Run: headless pygame with SDL's dummy video driver; simulated clock (each Clock.tick advances the game by its frame time, no real sleeping); random seed 0; keys injected as events and as key.get_pressed() state; no mouse input.
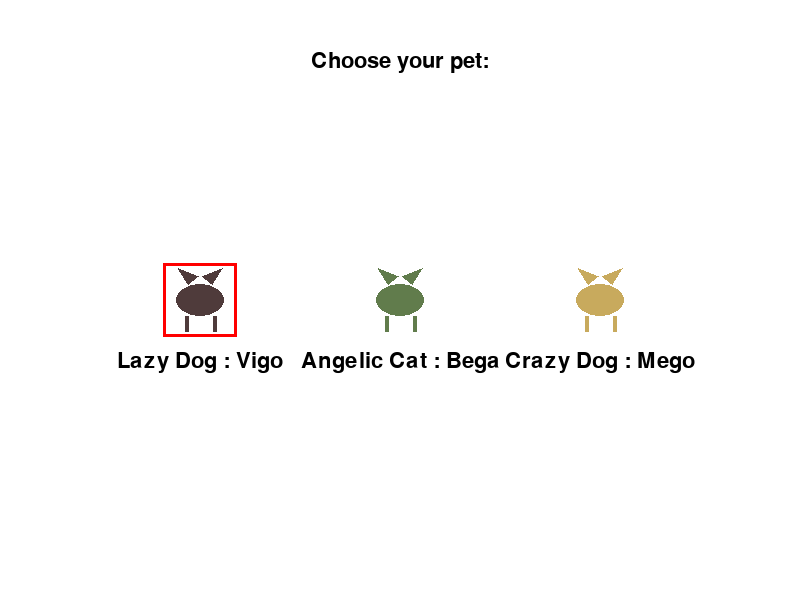
Frame 1 of 4 · flips 1–60 · no input
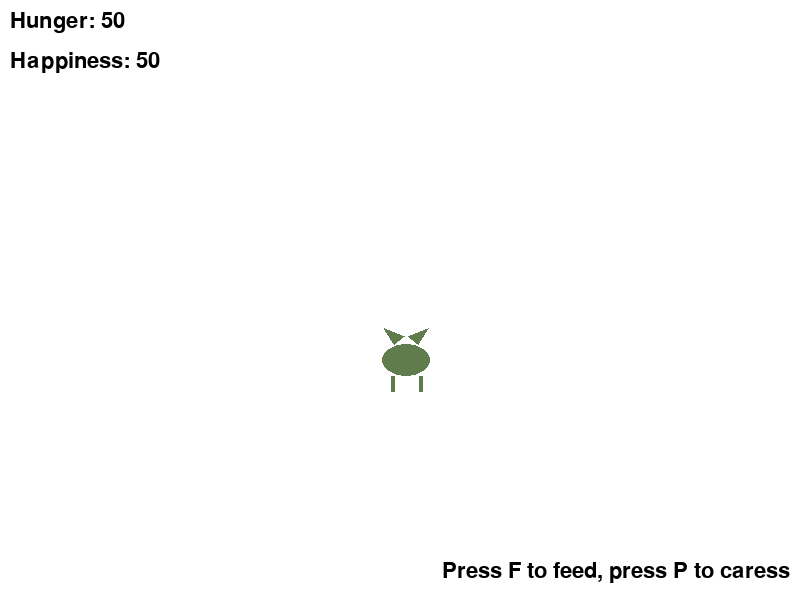
Frame 2 of 4 · flips 61–180 · tapped SPACE, RETURN · held RIGHT (→), D
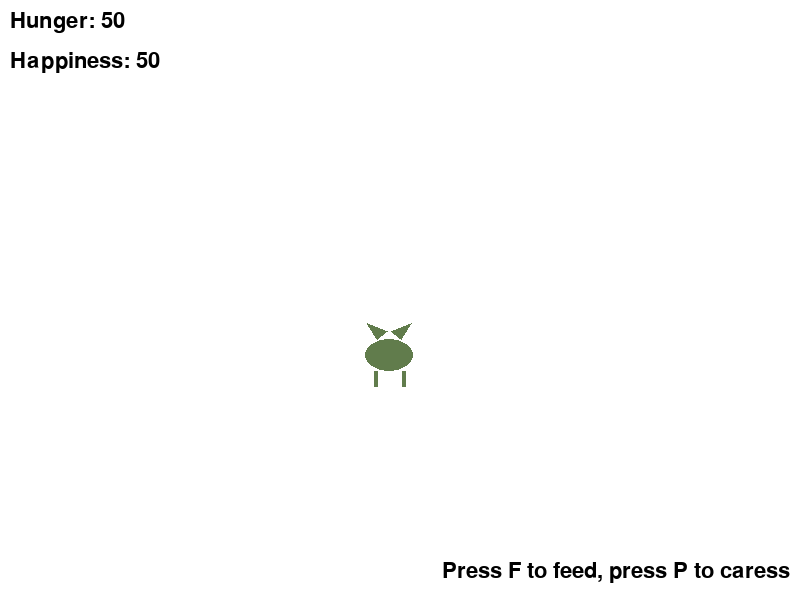
Frame 3 of 4 · flips 181–300 · held DOWN (↓), S
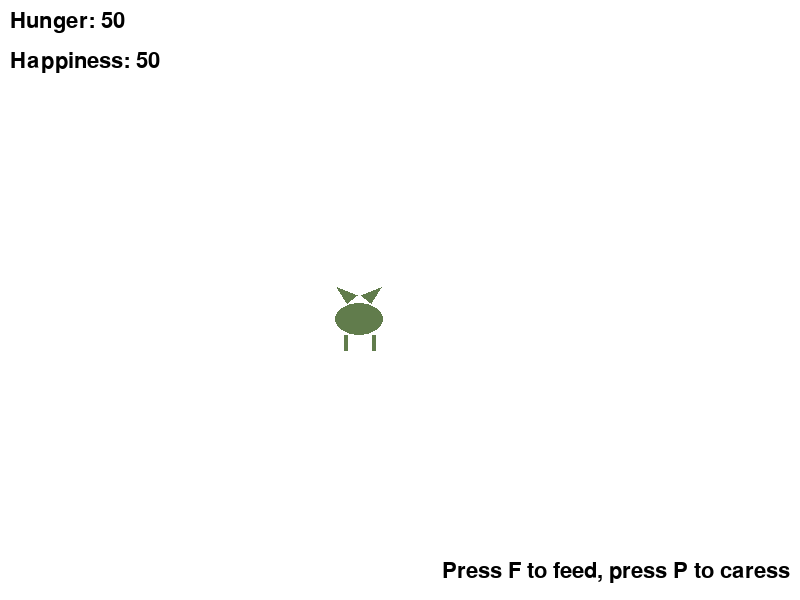
Frame 4 of 4 · flips 301–420 · held LEFT (←), A, UP (↑), W

The pygame program that drew these frames:

import random
import sys
import time

import pygame

# 初始化Pygame
pygame.init()

# 設置窗口
WIDTH, HEIGHT = 800, 600
screen = pygame.display.set_mode((WIDTH, HEIGHT))
pygame.display.set_caption("寵物養成遊戲")

# 顏色
WHITE = (255, 255, 255)
BLACK = (0, 0, 0)
RED = (255, 0, 0)

# 字體
font = pygame.font.Font(None, 32)


# 寵物類
class Pet:
    def __init__(self, species, image):
        self.species = species
        self.image = image
        self.hunger = 50
        self.happiness = 50
        self.x = WIDTH // 2
        self.y = HEIGHT // 2

    def feed(self):
        self.hunger = max(0, self.hunger - 20)

    def pet(self):
        self.happiness = min(100, self.happiness + 20)

    def move(self):
        self.x += random.randint(-5, 5)
        self.y += random.randint(-5, 5)
        self.x = max(0, min(WIDTH - 64, self.x))
        self.y = max(0, min(HEIGHT - 64, self.y))

    def random_event(self):
        event_type = random.choice(["hunger_increase", "happiness_decrease"])
        if event_type == "hunger_increase":
            self.hunger = min(100, self.hunger + 10)
            print("Event: Hunger increased")
        elif event_type == "happiness_decrease":
            self.happiness = max(0, self.happiness - 10)
            print("Event: Happiness decreased")


# 創建寵物圖像
def create_pet_image(color):
    image = pygame.Surface((64, 64), pygame.SRCALPHA)
    image.fill((0, 0, 0, 0))  # 透明背景

    # 身體
    pygame.draw.ellipse(image, color, [8, 16, 48, 32])

    # 腳
    pygame.draw.line(image, color, (18, 48), (18, 58), 4)
    pygame.draw.line(image, color, (46, 48), (46, 58), 4)
    pygame.draw.line(image, color, (18, 54), (18, 64), 4)
    pygame.draw.line(image, color, (46, 54), (46, 64), 4)

    # 耳朵
    pygame.draw.polygon(image, color, [(20, 16), (10, 0), (30, 8)])
    pygame.draw.polygon(image, color, [(44, 16), (54, 0), (34, 8)])

    return image


# 寵物選擇
def choose_pet():
    pets = [
        ("Lazy Dog : Vigo", (79, 59, 59)),  # 深棕色
        ("Angelic Cat : Bega", (97, 124, 76)),  # 淺灰色
        ("Crazy Dog : Mego", (200, 170, 93)),  # 黃色
    ]

    chosen = False
    choice = 0

    while not chosen:
        screen.fill(WHITE)
        title = font.render("Choose your pet:", True, BLACK)
        screen.blit(title, (WIDTH // 2 - title.get_width() // 2, 50))

        for i, (name, color) in enumerate(pets):
            pet_img = create_pet_image(color)
            x_pos = WIDTH // 2 - 32 + (i - 1) * 200
            y_pos = HEIGHT // 2 - 32
            if i == choice:
                pygame.draw.rect(screen, RED, (x_pos - 5, y_pos - 5, 74, 74), 3)
            screen.blit(pet_img, (x_pos, y_pos))
            name_text = font.render(name, True, BLACK)
            screen.blit(
                name_text, (x_pos - name_text.get_width() // 2 + 32, y_pos + 82)
            )

        pygame.display.flip()

        for event in pygame.event.get():
            if event.type == pygame.QUIT:
                pygame.quit()
                sys.exit()
            if event.type == pygame.KEYDOWN:
                if event.key == pygame.K_LEFT:
                    choice = (choice - 1) % 3
                elif event.key == pygame.K_RIGHT:
                    choice = (choice + 1) % 3
                elif event.key == pygame.K_RETURN:
                    chosen = True

    return Pet(pets[choice][0], create_pet_image(pets[choice][1]))


# 主遊戲循環
def main():
    pet = choose_pet()
    clock = pygame.time.Clock()
    last_event_time = time.time()
    event_interval = random.randint(20, 60)

    while True:
        screen.fill(WHITE)

        for event in pygame.event.get():
            if event.type == pygame.QUIT:
                pygame.quit()
                sys.exit()
            if event.type == pygame.KEYDOWN:
                if event.key == pygame.K_f:
                    pet.feed()
                elif event.key == pygame.K_p:
                    pet.pet()

        # 檢查是否應該觸發隨機事件
        current_time = time.time()
        if current_time - last_event_time > event_interval:
            pet.random_event()
            last_event_time = current_time
            event_interval = random.randint(20, 60)

        pet.move()

        # 繪製寵物
        screen.blit(pet.image, (pet.x, pet.y))

        # 顯示狀態
        hunger_text = font.render(f"Hunger: {pet.hunger}", True, BLACK)
        happiness_text = font.render(f"Happiness: {pet.happiness}", True, BLACK)
        screen.blit(hunger_text, (10, 10))
        screen.blit(happiness_text, (10, 50))

        # 顯示操作說明
        instructions = font.render("Press F to feed, press P to caress", True, BLACK)
        screen.blit(instructions, (WIDTH - instructions.get_width() - 10, HEIGHT - 40))

        pygame.display.flip()
        clock.tick(30)


if __name__ == "__main__":
    try:
        main()
    except Exception as e:
        print(f"An error occurred: {e}")
        pygame.quit()
        sys.exit()
